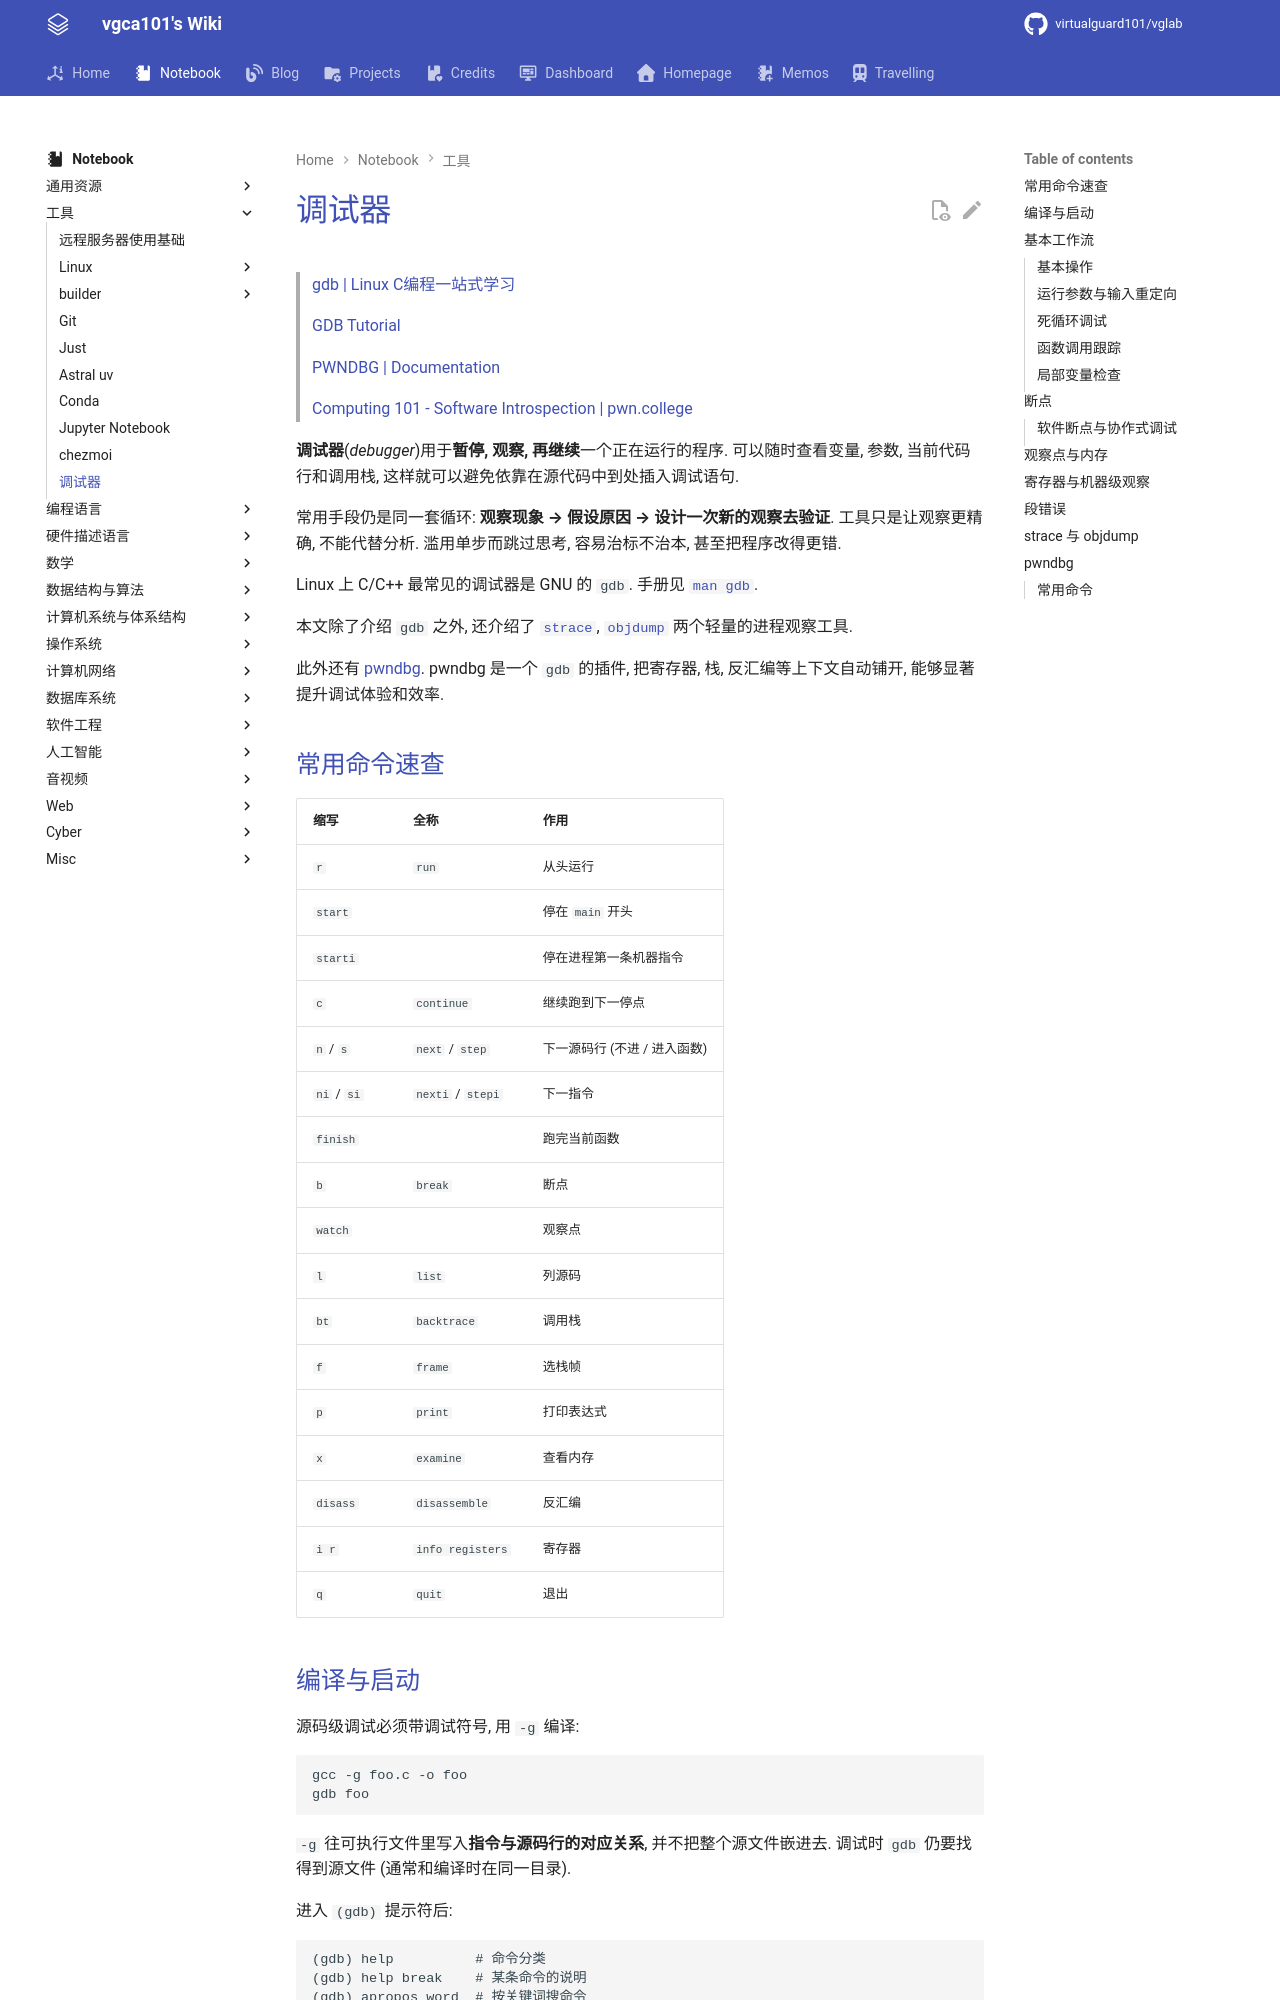

repository: virtualguard101/wiki · page: note/tools/调试器/index.html · generator: mkdocs

---
date: 2026-10-29 16:37:07
title: 调试器
permalink: gdb
publish: true
tags:
  - 工具
---

# 调试器

> [gdb | Linux C编程一站式学习](https://akaedu.github.io/book/ch10.html)
>
> [GDB Tutorial](https://nyu-cso.github.io/labs/gdb.html)
>
> [PWNDBG | Documentation](https://pwndbg.re/stable/)
>
> [Computing 101 - Software Introspection | pwn.college](https://pwn.college/computing-101/introspecting/)

**调试器**(*debugger*)用于**暂停, 观察, 再继续**一个正在运行的程序. 可以随时查看变量, 参数, 当前代码行和调用栈, 这样就可以避免依靠在源代码中到处插入调试语句.

常用手段仍是同一套循环: **观察现象 → 假设原因 → 设计一次新的观察去验证**. 工具只是让观察更精确, 不能代替分析. 滥用单步而跳过思考, 容易治标不治本, 甚至把程序改得更错.

Linux 上 C/C++ 最常见的调试器是 GNU 的 `gdb`. 手册见 [`man gdb`](linux/Man%20pages.md).

本文除了介绍 `gdb` 之外, 还介绍了 [`strace`](https://github.com/strace/strace), [`objdump`](https://man7.org/linux/man-pages/man1/objdump.1.html) 两个轻量的进程观察工具.

此外还有 [pwndbg](#pwndbg). pwndbg 是一个 `gdb` 的插件, 把寄存器, 栈, 反汇编等上下文自动铺开, 能够显著提升调试体验和效率.

## 常用命令速查

| 缩写 | 全称 | 作用 |
| --- | --- | --- |
| `r` | `run` | 从头运行 |
| `start` | | 停在 `main` 开头 |
| `starti` | | 停在进程第一条机器指令 |
| `c` | `continue` | 继续跑到下一停点 |
| `n` / `s` | `next` / `step` | 下一源码行 (不进 / 进入函数) |
| `ni` / `si` | `nexti` / `stepi` | 下一指令 |
| `finish` | | 跑完当前函数 |
| `b` | `break` | 断点 |
| `watch` | | 观察点 |
| `l` | `list` | 列源码 |
| `bt` | `backtrace` | 调用栈 |
| `f` | `frame` | 选栈帧 |
| `p` | `print` | 打印表达式 |
| `x` | `examine` | 查看内存 |
| `disass` | `disassemble` | 反汇编 |
| `i r` | `info registers` | 寄存器 |
| `q` | `quit` | 退出 |
